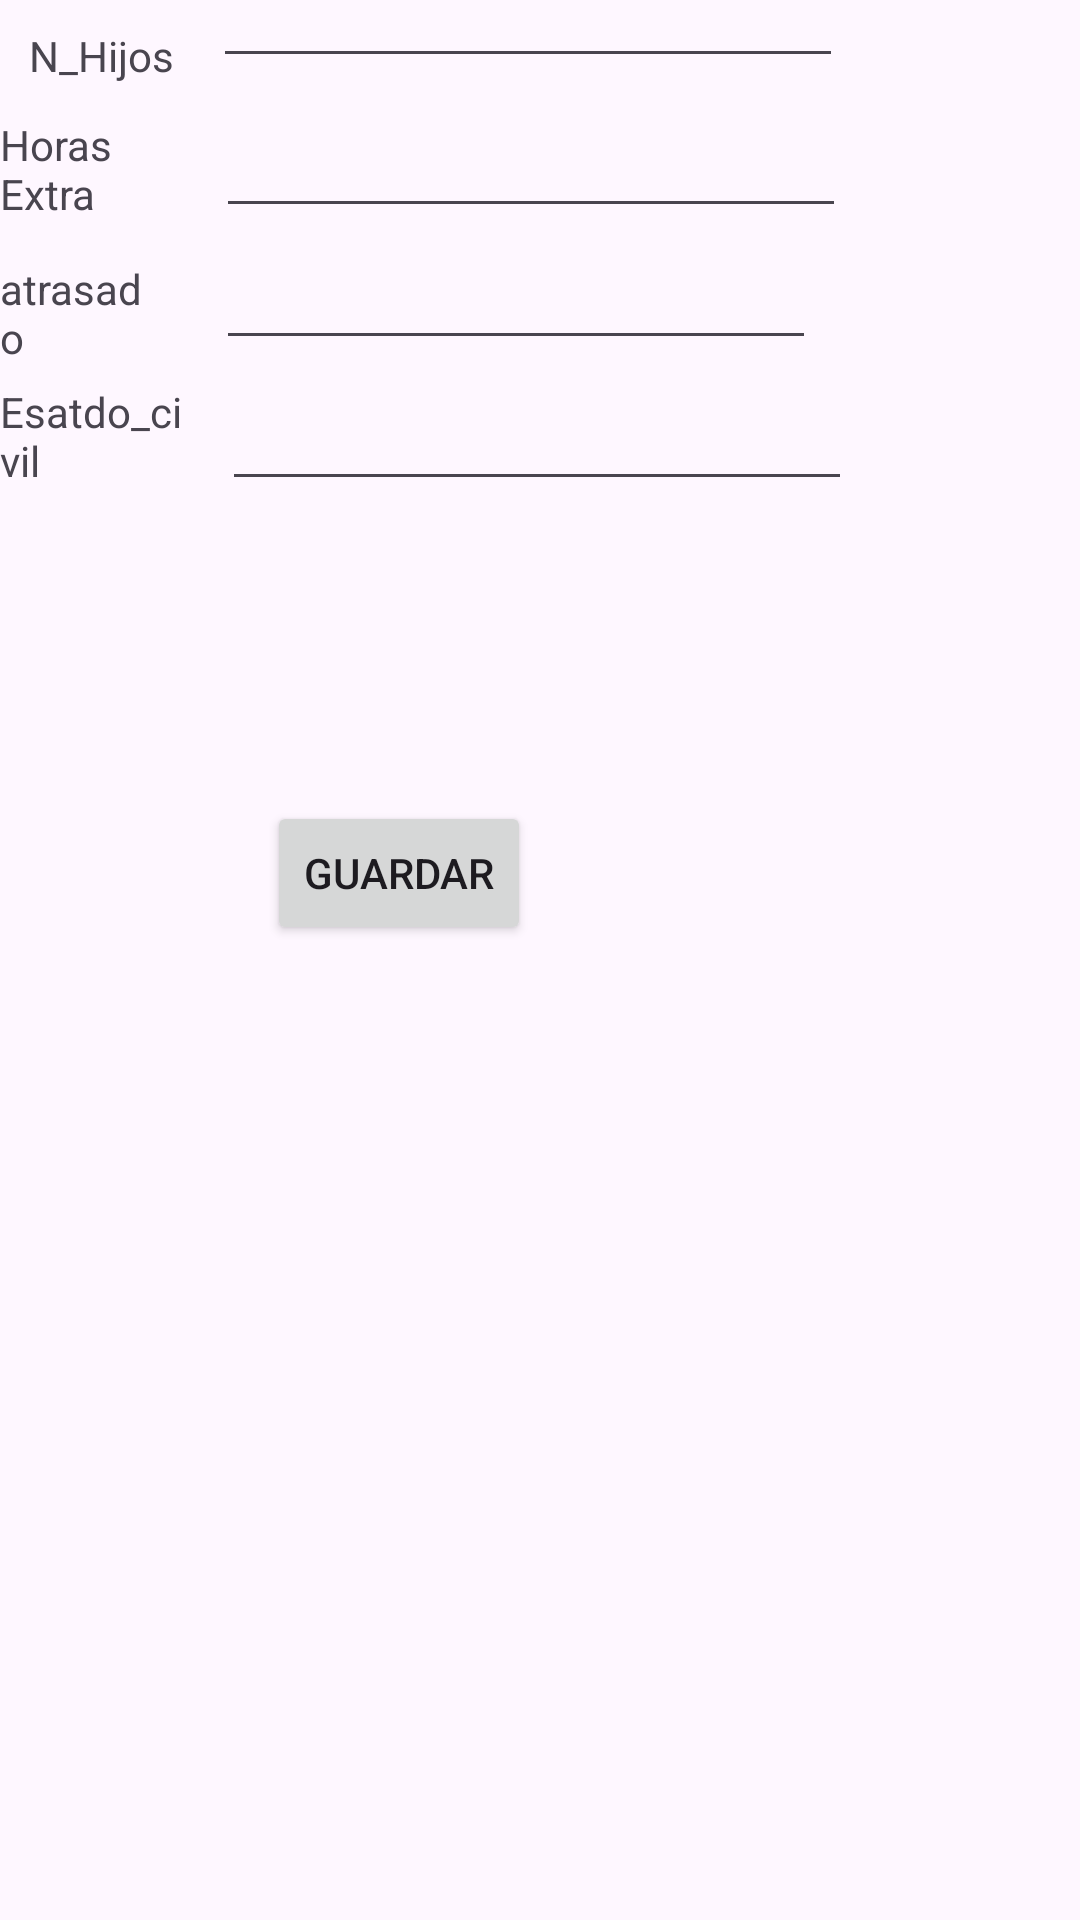

Android layout source for this screen:
<!-- AndroidManifest.xml: application theme Theme.Rol_Pagos -->
<!-- res/layout/activity_main.xml -->
<?xml version="1.0" encoding="utf-8"?>
<RelativeLayout xmlns:android="http://schemas.android.com/apk/res/android"
    xmlns:app="http://schemas.android.com/apk/res-auto"
    xmlns:tools="http://schemas.android.com/tools"
    android:layout_width="match_parent"
    android:layout_height="match_parent"
    tools:context=".MainActivity">

    <EditText
        android:id="@+id/horas"
        android:layout_width="wrap_content"
        android:layout_height="33dp"
        android:layout_alignParentEnd="true"
        android:layout_alignParentRight="true"
        android:layout_alignParentBottom="true"
        android:layout_marginEnd="78dp"
        android:layout_marginRight="78dp"
        android:layout_marginBottom="564dp"
        android:ems="10"
        android:inputType="text" />

    <TextView
        android:id="@+id/textView"
        android:layout_width="wrap_content"
        android:layout_height="wrap_content"
        android:layout_alignParentEnd="true"
        android:layout_alignParentRight="true"
        android:layout_alignParentBottom="true"
        android:layout_marginEnd="303dp"
        android:layout_marginRight="303dp"
        android:layout_marginBottom="602dp" />

    <TextView
        android:id="@+id/textView2"
        android:layout_width="wrap_content"
        android:layout_height="wrap_content"
        android:layout_alignParentEnd="true"
        android:layout_alignParentRight="true"
        android:layout_alignParentBottom="true"
        android:layout_marginEnd="306dp"
        android:layout_marginRight="306dp"
        android:layout_marginBottom="727dp"
        android:text="Cargo" />

    <TextView
        android:id="@+id/textView3"
        android:layout_width="wrap_content"
        android:layout_height="wrap_content"
        android:layout_alignParentEnd="true"
        android:layout_alignParentRight="true"
        android:layout_alignParentBottom="true"
        android:layout_marginEnd="304dp"
        android:layout_marginRight="304dp"
        android:layout_marginBottom="686dp"
        android:text="funcionario" />

    <TextView
        android:id="@+id/textView4"
        android:layout_width="wrap_content"
        android:layout_height="wrap_content"
        android:layout_alignParentEnd="true"
        android:layout_alignParentRight="true"
        android:layout_alignParentBottom="true"
        android:layout_marginEnd="305dp"
        android:layout_marginRight="305dp"
        android:layout_marginBottom="644dp"
        android:text="Area" />

    <TextView
        android:id="@+id/textView5"
        android:layout_width="wrap_content"
        android:layout_height="wrap_content"
        android:layout_alignParentEnd="true"
        android:layout_alignParentRight="true"
        android:layout_alignParentBottom="true"
        android:layout_marginEnd="302dp"
        android:layout_marginRight="302dp"
        android:layout_marginBottom="612dp"
        android:text="N_Hijos" />

    <TextView
        android:id="@+id/textView6"
        android:layout_width="wrap_content"
        android:layout_height="wrap_content"
        android:layout_alignParentEnd="true"
        android:layout_alignParentRight="true"
        android:layout_alignParentBottom="true"
        android:layout_marginEnd="292dp"
        android:layout_marginRight="292dp"
        android:layout_marginBottom="566dp"
        android:text="Horas Extra" />

    <TextView
        android:id="@+id/textView7"
        android:layout_width="wrap_content"
        android:layout_height="wrap_content"
        android:layout_alignParentEnd="true"
        android:layout_alignParentRight="true"
        android:layout_alignParentBottom="true"
        android:layout_marginEnd="306dp"
        android:layout_marginRight="306dp"
        android:layout_marginBottom="518dp"
        android:text="atrasado" />

    <TextView
        android:id="@+id/textView8"
        android:layout_width="wrap_content"
        android:layout_height="wrap_content"
        android:layout_alignParentEnd="true"
        android:layout_alignParentRight="true"
        android:layout_alignParentBottom="true"
        android:layout_marginEnd="298dp"
        android:layout_marginRight="298dp"
        android:layout_marginBottom="477dp"
        android:text="Esatdo_civil" />

    <TextView
        android:id="@+id/textView9"
        android:layout_width="wrap_content"
        android:layout_height="wrap_content"
        android:layout_alignParentEnd="true"
        android:layout_alignParentRight="true"
        android:layout_alignParentBottom="true"
        android:layout_marginEnd="302dp"
        android:layout_marginRight="302dp"
        android:layout_marginBottom="770dp"
        android:text="Cedula" />

    <EditText
        android:id="@+id/ced"
        android:layout_width="199dp"
        android:layout_height="30dp"
        android:layout_alignParentEnd="true"
        android:layout_alignParentRight="true"
        android:layout_alignParentBottom="true"
        android:layout_marginEnd="87dp"
        android:layout_marginRight="87dp"
        android:layout_marginBottom="765dp"
        android:ems="10"
        android:inputType="text" />

    <EditText
        android:id="@+id/car"
        android:layout_width="200dp"
        android:layout_height="31dp"
        android:layout_alignParentEnd="true"
        android:layout_alignParentRight="true"
        android:layout_alignParentBottom="true"
        android:layout_marginEnd="85dp"
        android:layout_marginRight="85dp"
        android:layout_marginBottom="718dp"
        android:ems="10"
        android:inputType="text" />

    <EditText
        android:id="@+id/fn"
        android:layout_width="195dp"
        android:layout_height="34dp"
        android:layout_alignParentEnd="true"
        android:layout_alignParentRight="true"
        android:layout_alignParentBottom="true"
        android:layout_marginEnd="90dp"
        android:layout_marginRight="90dp"
        android:layout_marginBottom="685dp"
        android:ems="10"
        android:inputType="text" />

    <EditText
        android:id="@+id/area"
        android:layout_width="wrap_content"
        android:layout_height="wrap_content"
        android:layout_alignParentEnd="true"
        android:layout_alignParentRight="true"
        android:layout_alignParentBottom="true"
        android:layout_marginEnd="79dp"
        android:layout_marginRight="79dp"
        android:layout_marginBottom="641dp"
        android:ems="10"
        android:inputType="text" />

    <EditText
        android:id="@+id/hijos"
        android:layout_width="wrap_content"
        android:layout_height="34dp"
        android:layout_alignParentEnd="true"
        android:layout_alignParentRight="true"
        android:layout_alignParentBottom="true"
        android:layout_marginEnd="79dp"
        android:layout_marginRight="79dp"
        android:layout_marginBottom="614dp"
        android:ems="10"
        android:inputType="text" />

    <EditText
        android:id="@+id/atra"
        android:layout_width="200dp"
        android:layout_height="33dp"
        android:layout_alignParentEnd="true"
        android:layout_alignParentRight="true"
        android:layout_alignParentBottom="true"
        android:layout_marginEnd="88dp"
        android:layout_marginRight="88dp"
        android:layout_marginBottom="520dp"
        android:ems="10"
        android:inputType="text" />

    <EditText
        android:id="@+id/esatado"
        android:layout_width="wrap_content"
        android:layout_height="wrap_content"
        android:layout_alignParentEnd="true"
        android:layout_alignParentRight="true"
        android:layout_alignParentBottom="true"
        android:layout_marginEnd="76dp"
        android:layout_marginRight="76dp"
        android:layout_marginBottom="473dp"
        android:ems="10"
        android:inputType="text" />

    <Button
        android:id="@+id/GR"
        android:layout_width="wrap_content"
        android:layout_height="wrap_content"
        android:layout_alignParentEnd="true"
        android:layout_alignParentRight="true"
        android:layout_alignParentBottom="true"
        android:layout_marginEnd="183dp"
        android:layout_marginRight="183dp"
        android:layout_marginBottom="325dp"
        android:text="GUARDAR" />
</RelativeLayout>
<!-- resources referenced by this layout -->
<resources>
  <style name="Theme.Rol_Pagos" parent="Base.Theme.Rol_Pagos" />
  <style name="Base.Theme.Rol_Pagos" parent="Theme.Material3.DayNight.NoActionBar">
          
          
      </style>
</resources>
